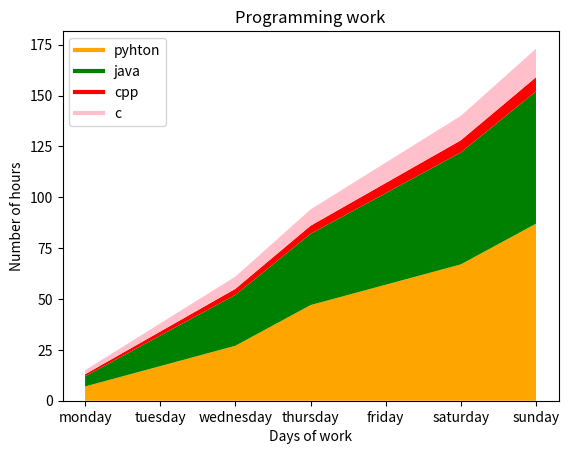

Recreate this plot in Python.
import matplotlib.pyplot as plt

snig = ['monday', 'tuesday', 'wednesday', 'thursday','friday', 'saturday', 'sunday']
python = [7, 17, 27, 47, 57, 67, 87]
java = [5, 15, 25, 35, 45, 55, 65]
cpp = [1, 2, 3, 4, 5, 6, 7]
c = [2, 4, 6, 8, 10, 12, 14]

plt.plot([],[], label = 'pyhton',color='orange', linewidth = 3)
plt.plot([],[], label = 'java',color='green', linewidth = 3)
plt.plot([],[], label = 'cpp',color='r', linewidth = 3)
plt.plot([],[], label = 'c',color='pink', linewidth = 3)

plt.xlabel('Days of work')
plt.ylabel('Number of hours')
plt.title('Programming work')

plt.stackplot(snig, python,java,cpp,c, colors = ['orange','green','r','pink'])

plt.legend()
plt.show()
